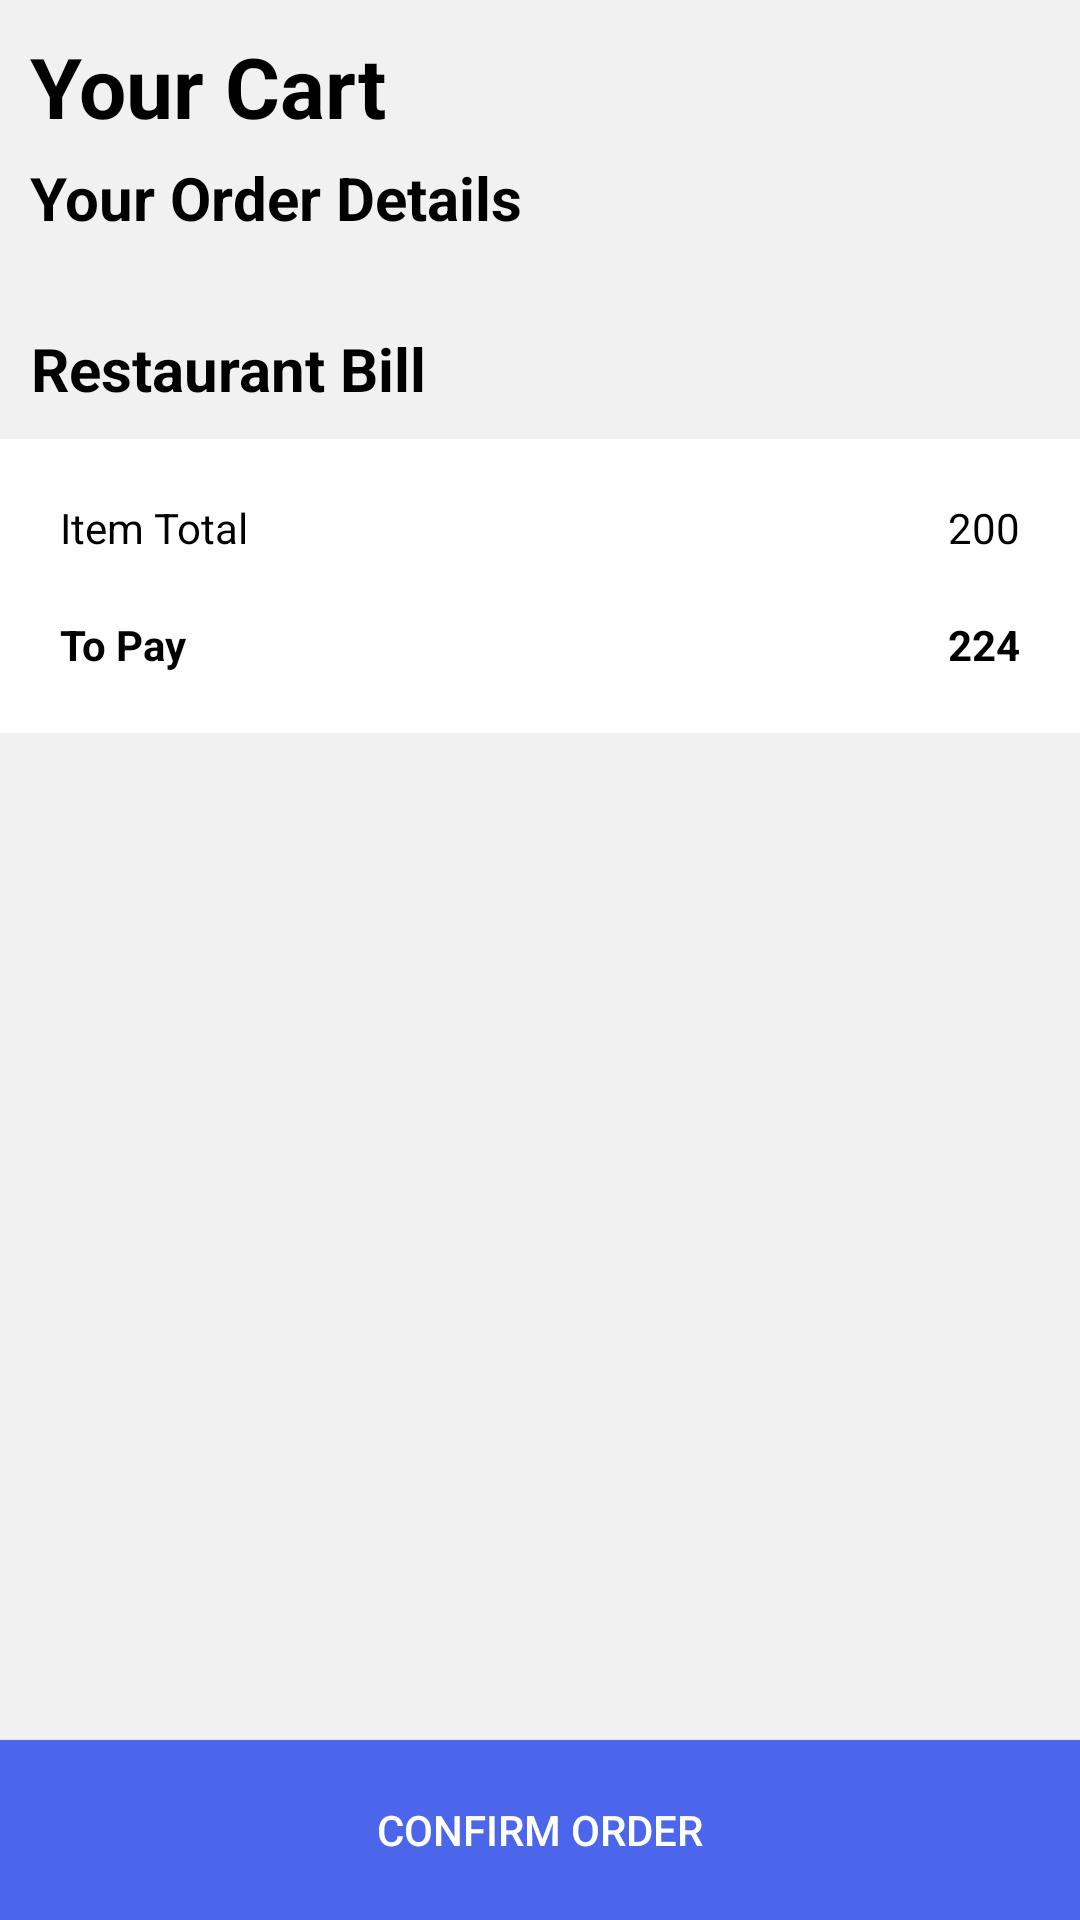

Here is an Android app screen rendered from its layout file. Give the layout XML and the strings, colors and styles it references.
<!-- AndroidManifest.xml: application theme AppTheme.NoActionBar -->
<!-- res/layout/fragment_cart.xml -->
<ScrollView
    xmlns:android="http://schemas.android.com/apk/res/android"
    xmlns:tools="http://schemas.android.com/tools"
    android:layout_width="match_parent"
    android:layout_height="match_parent"
    android:fillViewport="true">



    <LinearLayout
        android:id="@+id/cartt"
        android:layout_width="match_parent"
        android:layout_height="match_parent"
        android:orientation="vertical"
        android:background="@color/grey">

<LinearLayout
    android:id="@+id/empty"
    android:layout_width="match_parent"
    android:layout_height="match_parent"
    android:gravity="center_horizontal|center_vertical"
    android:visibility="gone"
    >
    <TextView
        android:layout_width="wrap_content"
        android:layout_height="wrap_content"
        android:text="Your Cart is empty"/>
</LinearLayout>

        <LinearLayout
            android:visibility="visible"

            android:id="@+id/not_empty"
            android:orientation="vertical"
            android:layout_width="match_parent"
            android:layout_height="match_parent">


            <LinearLayout
                android:gravity="center_horizontal|center_vertical"
                android:layout_width="match_parent"
                android:layout_height="wrap_content"
                android:orientation="vertical"

                android:layout_margin="10dp"

                >
                <TextView
                    android:textStyle="bold"
                    android:id="@+id/your_cart"
                    android:textColor="@color/black"
                    android:textSize="28sp"
                    android:layout_width="match_parent"
                    android:layout_height="wrap_content"
                    android:text="@string/your_cart"/>
                <TextView
                    android:layout_marginTop="5dp"
                    android:textStyle="bold"
                    android:id="@+id/order_details"
                    android:textColor="@color/black"
                    android:textSize="20sp"
                    android:layout_width="match_parent"
                    android:layout_height="wrap_content"
                    android:text="@string/your_order_details"/>

            </LinearLayout>


            <android.support.v7.widget.RecyclerView
                android:id="@+id/recycler_view"
                android:background="@color/white"
                android:overScrollMode="never"
                android:layout_width="match_parent"
                android:layout_height="wrap_content"
                android:scrollbars="vertical" />

            <LinearLayout
                android:layout_width="match_parent"
                android:layout_height="wrap_content"
                android:layout_marginLeft="10dp"
                android:layout_marginTop="20dp"
                android:layout_marginBottom="10dp"
                android:orientation="vertical"
                android:gravity="center_vertical"

                >
                <TextView
                    android:textStyle="bold"
                    android:id="@+id/restaurant_bill"
                    android:gravity="center_horizontal|center_vertical"
                    android:textColor="@color/black"
                    android:layout_width="wrap_content"
                    android:layout_height="wrap_content"
                    android:textSize="20sp"
                    android:text="Restaurant Bill"/>

            </LinearLayout>

            <LinearLayout
                android:background="@color/white"
                android:layout_width="match_parent"
                android:layout_height="wrap_content"
                android:orientation="vertical"

                >
                <LinearLayout
                    android:layout_marginLeft="20dp"
                    android:layout_marginTop="20dp"
                    android:layout_marginRight="20dp"
                    android:layout_width="match_parent"
                    android:layout_height="0dp"
                    android:layout_weight="1"
                    android:orientation="horizontal">
                    <TextView
                        android:id="@+id/item_total_text"
                        android:layout_width="0dp"
                        android:layout_weight="1"
                        android:textColor="@color/black"
                        android:layout_height="wrap_content"
                        android:text="@string/item_total"/>
                    <TextView
                        android:id="@+id/item_total"
                        android:layout_width="0dp"
                        android:layout_weight="1"
                        android:gravity="end"
                        android:textColor="@color/black"
                        android:layout_height="wrap_content"
                        android:text="200"/>

                </LinearLayout>
                <LinearLayout
                    android:layout_marginLeft="20dp"
                    android:layout_marginTop="10dp"
                    android:layout_marginRight="20dp"
                    android:layout_width="match_parent"
                    android:layout_height="0dp"
                    android:layout_weight="1"
                    android:orientation="horizontal"
                    android:visibility="gone">
                    <TextView
                        android:id="@+id/gst_text"
                        android:layout_width="0dp"
                        android:layout_weight="1"
                        android:textColor="@color/black"
                        android:layout_height="wrap_content"
                        android:text="@string/gst"/>
                    <TextView
                        android:id="@+id/gst"
                        android:layout_width="0dp"
                        android:layout_weight="1"
                        android:gravity="end"
                        android:textColor="@color/black"
                        android:layout_height="wrap_content"
                        android:text="24"/>

                </LinearLayout>
                <LinearLayout
                    android:layout_margin="20dp"
                    android:layout_width="match_parent"
                    android:layout_height="0dp"
                    android:layout_weight="1"
                    android:orientation="horizontal">
                    <TextView
                        android:layout_width="0dp"
                        android:layout_weight="1"
                        android:textColor="@color/black"
                        android:textStyle="bold"
                        android:layout_height="wrap_content"
                        android:id="@+id/to_pay_text"
                        android:text="@string/to_pay"/>
                    <TextView
                        android:id="@+id/to_pay"
                        android:layout_width="0dp"
                        android:layout_weight="1"
                        android:gravity="end"
                        android:textColor="@color/black"
                        android:layout_height="wrap_content"
                        android:textStyle="bold"
                        android:text="224"/>

                </LinearLayout>


            </LinearLayout>


            <LinearLayout
                android:layout_marginTop="40dp"
                android:layout_width="match_parent"
                android:layout_height="0dp"
                android:layout_weight="1"
                android:orientation="vertical"
                android:gravity="bottom"

                >
                <Button
                    android:id="@+id/confirm_order"
                    android:layout_width="match_parent"
                    android:layout_height="60dp"
                    android:background="@color/red"
                    android:text="Confirm Order"
                    android:textColor="@color/white"
                    android:textAllCaps="true"/>

            </LinearLayout>




        </LinearLayout>

    </LinearLayout>

</ScrollView>
<!-- resources referenced by this layout -->
<resources>
  <color name="black">#000</color>
  <color name="grey">#f1f1f1</color>
  <color name="red">#4b66ea</color>
  <color name="white">#fff</color>
  <string name="gst">GST</string>
  <string name="item_total">Item Total</string>
  <string name="to_pay">To Pay</string>
  <string name="your_cart">Your Cart</string>
  <string name="your_order_details">Your Order Details</string>
  <style name="AppTheme.NoActionBar">
          <item name="windowActionBar">false</item>
          <item name="windowNoTitle">true</item>
      </style>
</resources>
